Image classification data set "200" (internet-of-production/microstructure-deep-generative-models on GitHub). Class labels (9): fine grain 0, fine grain 1, fine grain 2, middle grain 3, middle grain 4, middle grain 5, coarse grain 6, coarse grain 7, coarse grain 8.

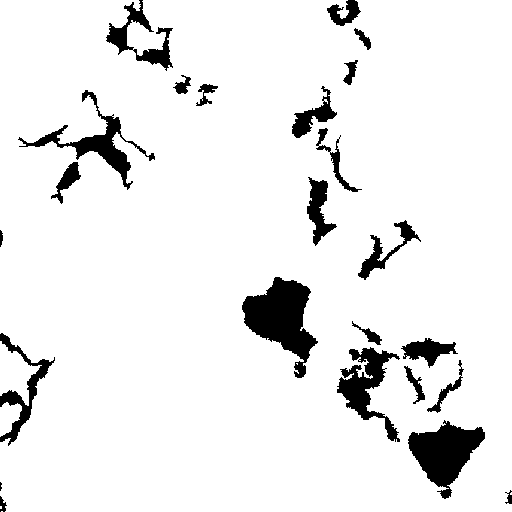
Label: coarse grain 7

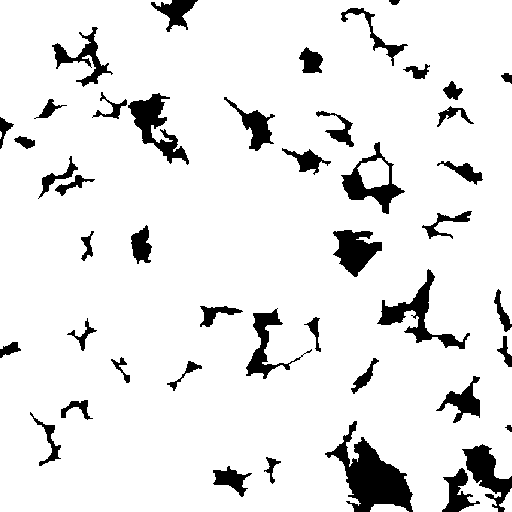
Label: fine grain 0

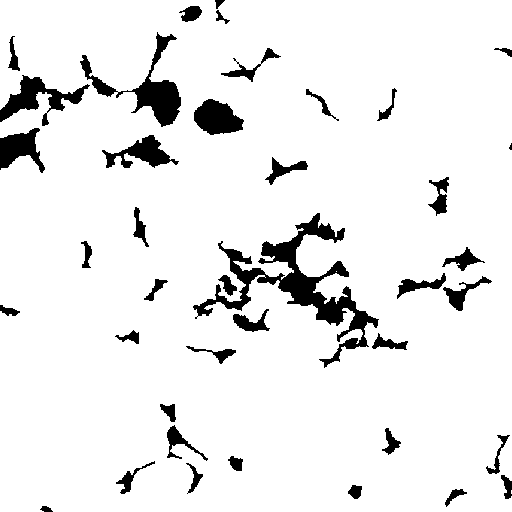
Label: fine grain 1

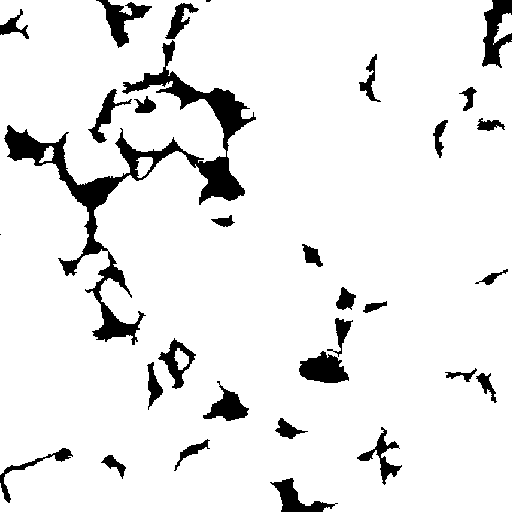
Label: middle grain 3

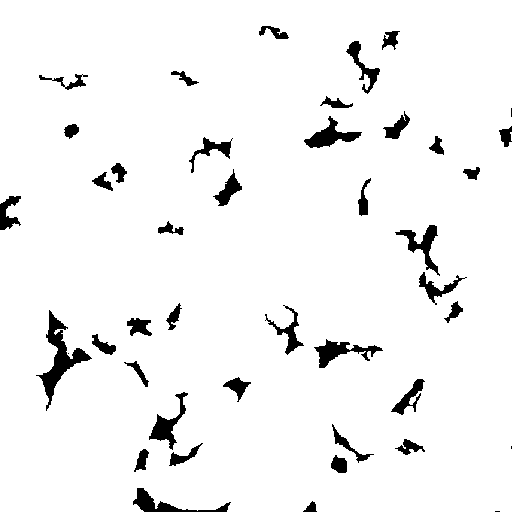
Label: middle grain 5

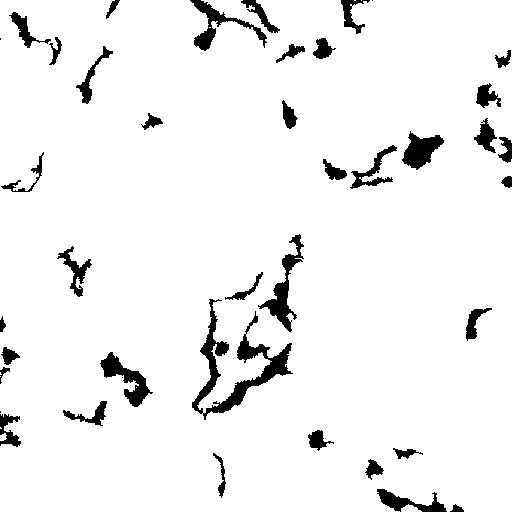
Label: coarse grain 8
